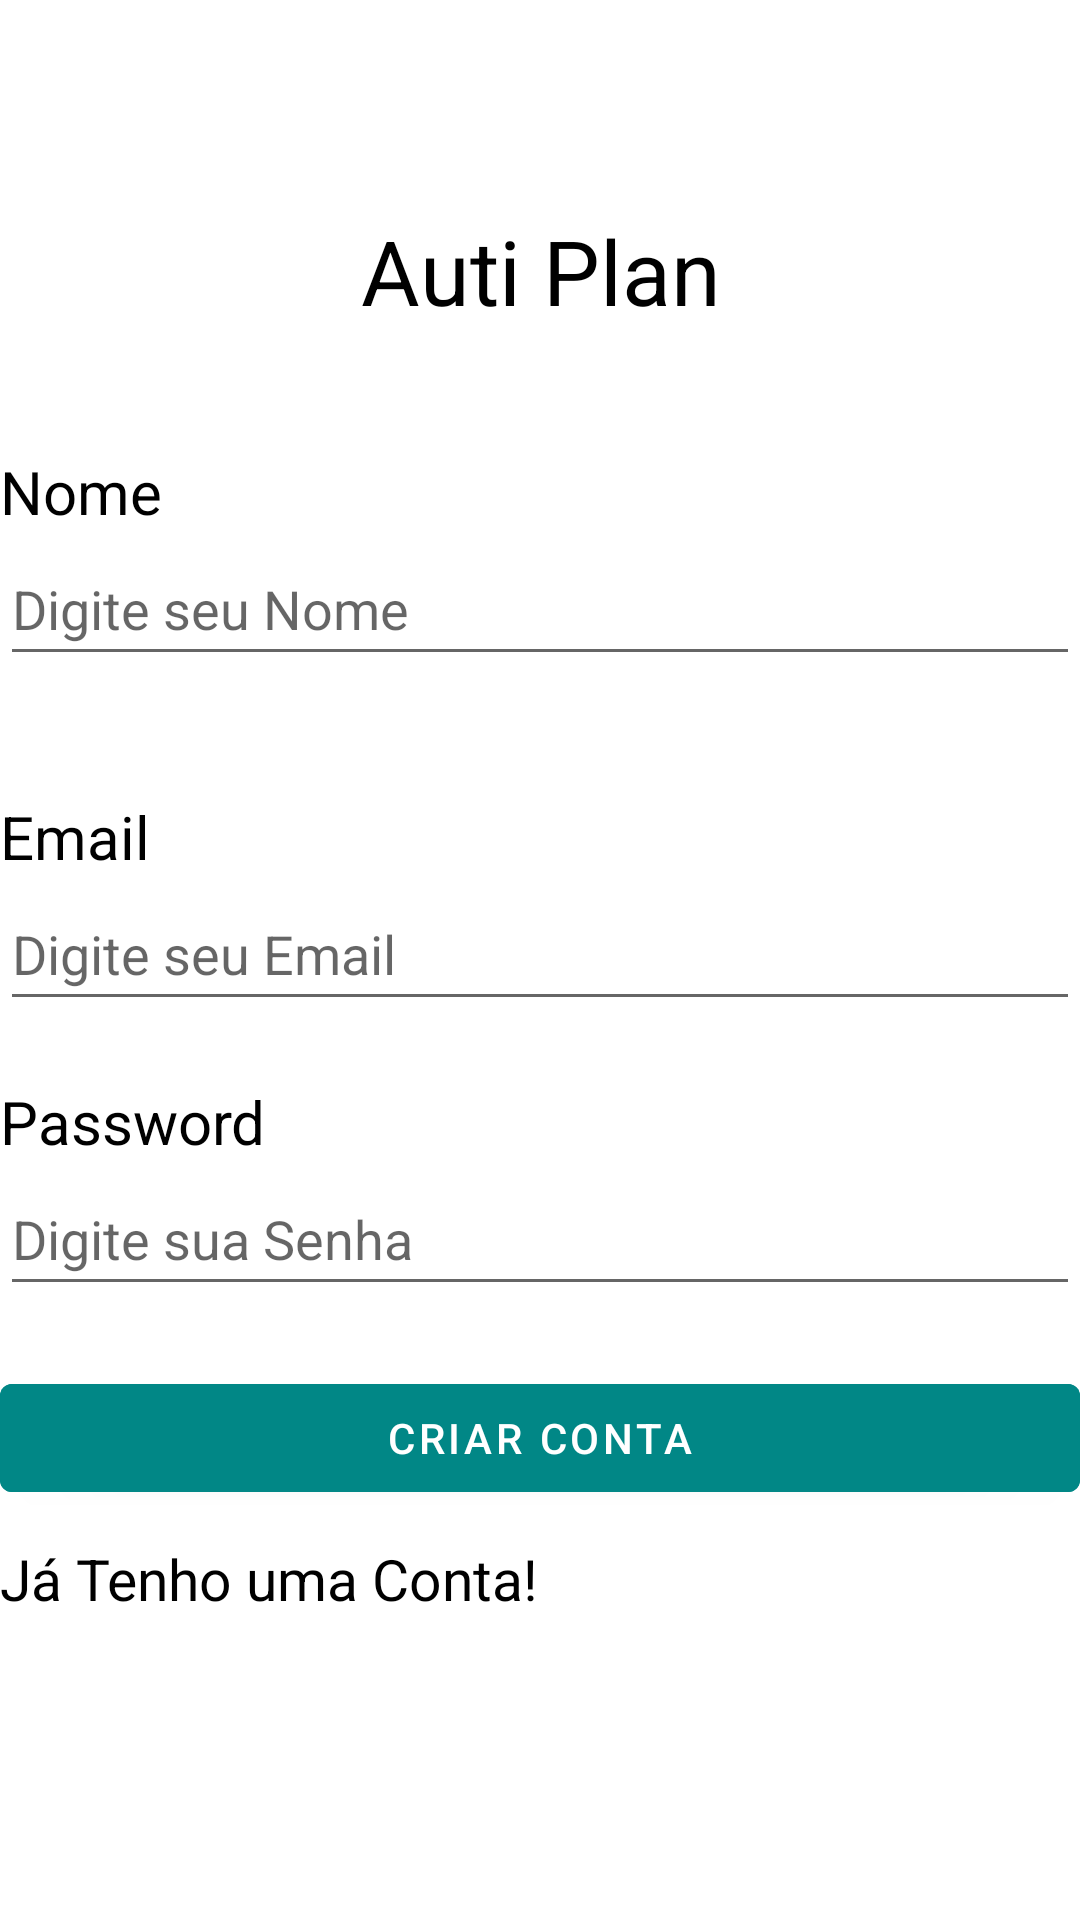

Layout XML and referenced resources for this Android screen:
<!-- AndroidManifest.xml: application theme Theme.AutiPlan -->
<!-- res/layout/activity_register.xml -->
<?xml version="1.0" encoding="utf-8"?>
<LinearLayout xmlns:android="http://schemas.android.com/apk/res/android"
    xmlns:app="http://schemas.android.com/apk/res-auto"
    xmlns:tools="http://schemas.android.com/tools"
    android:id="@+id/main"
    android:layout_width="match_parent"
    android:layout_height="match_parent"
    android:orientation="vertical"
    tools:context=".RegisterActivity">


    <TextView
        android:id="@+id/registerTitle"
        android:layout_width="match_parent"
        android:layout_height="wrap_content"
        android:gravity="center"
        android:layout_marginTop="70sp"
        android:text="Auti Plan"
        android:paddingBottom="20dp"
        android:textColor="@color/black"
        android:textSize="30sp"
        />

    <TextView
        android:id="@+id/nomeLabel"
        android:layout_width="match_parent"
        android:layout_height="wrap_content"
        android:gravity="start"
        android:layout_marginTop="20sp"
        android:text="Nome"
        android:textColor="@color/black"
        android:textSize="20sp" />
    <EditText
        android:layout_width="match_parent"
        android:layout_height="wrap_content"
        android:id="@+id/registerNome"
        android:hint="Digite seu Nome"
        android:layout_marginBottom="20sp"
        android:minHeight="48dp"

        />

    <TextView
        android:id="@+id/emailLabel"
        android:layout_width="match_parent"
        android:layout_height="wrap_content"
        android:gravity="start"
        android:layout_marginTop="20sp"
        android:text="Email"
        android:textColor="@color/black"
        android:textSize="20sp" />
    <EditText
        android:layout_width="match_parent"
        android:layout_height="wrap_content"
        android:id="@+id/registerEmail"
        android:hint="Digite seu Email"
        android:layout_marginBottom="20sp"
        android:minHeight="48dp"

    />
    <TextView
        android:id="@+id/PasswordLabel"
        android:layout_width="match_parent"
        android:layout_height="wrap_content"
        android:gravity="start"
        android:text="Password"
        android:textColor="@color/black"
        android:textSize="20sp" />
    <EditText
        android:layout_width="match_parent"
        android:layout_height="wrap_content"
        android:id="@+id/registerPassword"
        android:hint="Digite sua Senha"
        android:inputType="text"
        android:minHeight="48dp"
        android:layout_marginBottom="20sp"

        />

    <Button
        android:id="@+id/registerButton"
        android:layout_width="match_parent"
        android:layout_height="wrap_content"
        android:backgroundTint="@color/teal_700"
        android:text="Criar Conta"
        android:textColor="@color/white"
        />


    <TextView
        android:layout_width="wrap_content"
        android:layout_height="wrap_content"
        android:id="@+id/registerEdit"
        android:text="Já Tenho uma Conta!"
        android:textSize="19sp"
        android:textColor="@color/black"
        android:layout_marginTop="10sp"
        />

</LinearLayout>
<!-- resources referenced by this layout -->
<resources>
  <color name="black">#FF000000</color>
  <color name="teal_700">#FF018786</color>
  <color name="white">#FFFFFFFF</color>
  <style name="Theme.AutiPlan" parent="Theme.MaterialComponents.DayNight.DarkActionBar">
          
          <item name="colorPrimary">@color/purple_500</item>
          <item name="colorPrimaryVariant">@color/purple_700</item>
          <item name="colorOnPrimary">@color/white</item>
          
          <item name="colorSecondary">@color/teal_200</item>
          <item name="colorSecondaryVariant">@color/teal_700</item>
          <item name="colorOnSecondary">@color/black</item>
          
          <item name="android:statusBarColor">?attr/colorPrimaryVariant</item>
          
      </style>
  <color name="purple_500">#FF6200EE</color>
  <color name="purple_700">#FF3700B3</color>
  <color name="teal_200">#FF03DAC5</color>
</resources>
